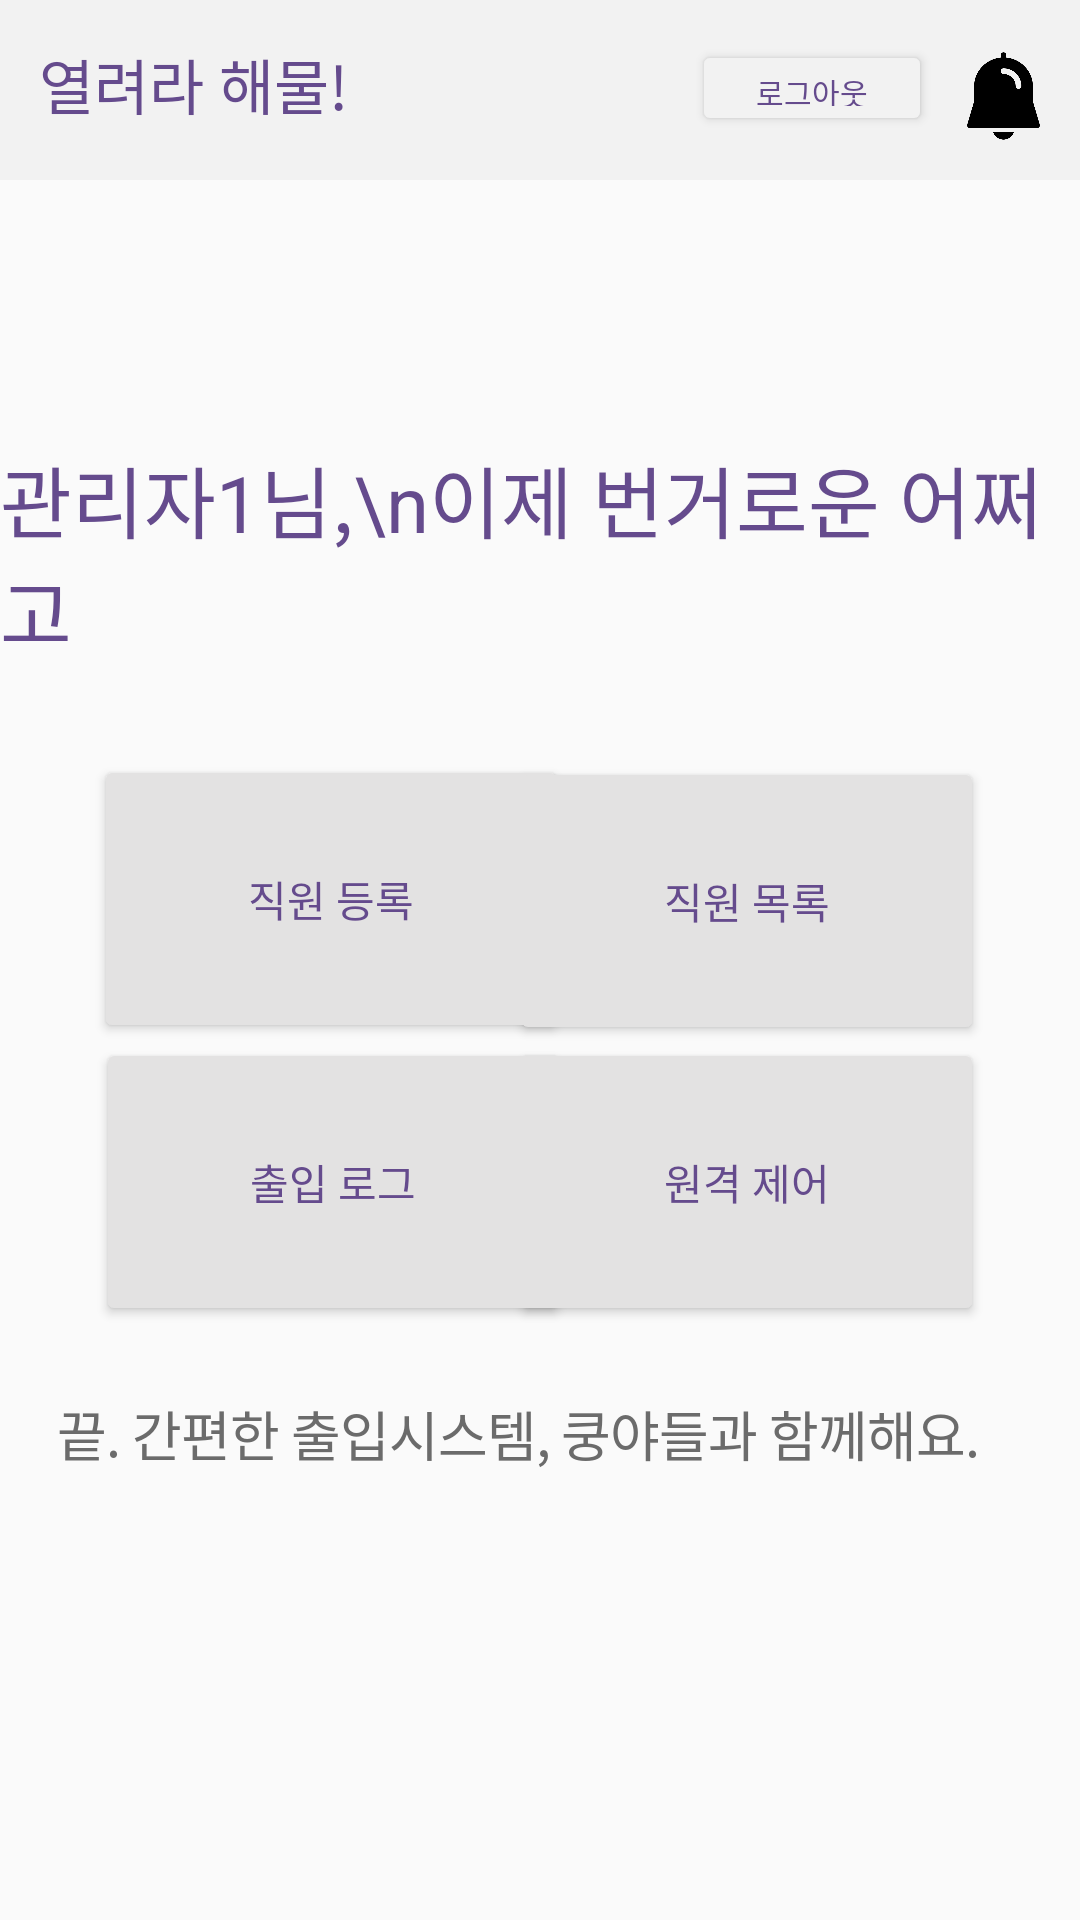

Produce the Android XML layout that renders to this screen, including the resource entries it uses.
<!-- AndroidManifest.xml: application theme Theme.Hanium2 -->
<!-- res/layout/activity_home.xml -->
<?xml version="1.0" encoding="utf-8"?>
<androidx.constraintlayout.widget.ConstraintLayout xmlns:android="http://schemas.android.com/apk/res/android"
    xmlns:app="http://schemas.android.com/apk/res-auto"
    xmlns:tools="http://schemas.android.com/tools"
    android:layout_width="match_parent"
    android:layout_height="match_parent"
    tools:context=".HomeActivity">
    <Button
        android:id="@+id/button6"
        style="@style/Widget.AppCompat.Button"
        android:layout_width="158dp"
        android:layout_height="96dp"
        android:text="출입 로그"
        android:textColor="#654b8d"
        app:backgroundTint="#E3E2E2"
        app:iconTint="#FFFFFF"
        app:layout_constraintBottom_toBottomOf="parent"
        app:layout_constraintEnd_toEndOf="parent"
        app:layout_constraintHorizontal_bias="0.158"
        app:layout_constraintStart_toStartOf="parent"
        app:layout_constraintTop_toTopOf="parent"
        app:layout_constraintVertical_bias="0.636" />

    <Button
        android:id="@+id/button7"
        style="@style/Widget.AppCompat.Button"
        android:layout_width="158dp"
        android:layout_height="96dp"
        android:text="원격 제어"
        android:textColor="#654b8d"
        app:backgroundTint="#E3E2E2"
        app:iconTint="#FFFFFF"
        app:layout_constraintBottom_toBottomOf="parent"
        app:layout_constraintEnd_toEndOf="parent"
        app:layout_constraintHorizontal_bias="0.841"
        app:layout_constraintStart_toStartOf="parent"
        app:layout_constraintTop_toTopOf="parent"
        app:layout_constraintVertical_bias="0.636" />

    <View
        android:id="@+id/view"
        android:layout_width="wrap_content"
        android:layout_height="60dp"
        android:background="#f2f2f2"
        app:layout_constraintBottom_toBottomOf="parent"
        app:layout_constraintEnd_toEndOf="parent"
        app:layout_constraintHorizontal_bias="0.0"
        app:layout_constraintStart_toStartOf="parent"
        app:layout_constraintTop_toTopOf="parent"
        app:layout_constraintVertical_bias="0.0">


    </View>

    <TextView
        android:id="@+id/textView11"
        android:layout_width="wrap_content"
        android:layout_height="wrap_content"
        android:textColor="#654b8d"
        android:textSize="20sp"
        android:textStyle="normal"
        app:layout_constraintBottom_toBottomOf="parent"
        app:layout_constraintEnd_toEndOf="parent"
        app:layout_constraintHorizontal_bias="0.05"
        app:layout_constraintStart_toStartOf="parent"
        app:layout_constraintTop_toTopOf="parent"
        app:layout_constraintVertical_bias="0.022"
        android:text="열려라 해물!" />

    <Button
        android:id="@+id/button8"
        android:layout_width="80dp"
        android:layout_height="32dp"
        android:text="로그아웃"
        android:textColor="#654b8d"
        android:textSize="10sp"
        app:backgroundTint="#f2f2f2"
        app:iconTint="#f2f2f2"
        app:layout_constraintBottom_toBottomOf="parent"
        app:layout_constraintEnd_toEndOf="parent"
        app:layout_constraintHorizontal_bias="0.824"
        app:layout_constraintStart_toStartOf="parent"
        app:layout_constraintTop_toTopOf="parent"
        app:layout_constraintVertical_bias="0.022" />

    <TextView
        android:id="@+id/textView"
        android:layout_width="wrap_content"
        android:layout_height="wrap_content"
        android:textColor="#654b8d"
        android:textSize="26sp"
        android:textStyle="normal"
        app:layout_constraintBottom_toBottomOf="parent"
        app:layout_constraintEnd_toEndOf="parent"
        app:layout_constraintHorizontal_bias="0.221"
        app:layout_constraintStart_toStartOf="parent"
        app:layout_constraintTop_toTopOf="parent"
        app:layout_constraintVertical_bias="0.261"
        android:text="관리자1님,\n이제 번거로운 어쩌고" />


    <Button
        android:id="@+id/btn_r"
        style="@style/Widget.AppCompat.Button"
        android:layout_width="158dp"
        android:layout_height="96dp"
        android:layout_marginEnd="16dp"
        android:layout_marginRight="16dp"
        android:layout_marginBottom="13dp"
        android:text="직원 등록"
        android:textColor="#654b8d"
        app:backgroundTint="#E3E2E2"
        app:iconTint="#FFFFFF"
        app:layout_constraintBottom_toBottomOf="parent"
        app:layout_constraintEnd_toEndOf="parent"
        app:layout_constraintHorizontal_bias="0.168"
        app:layout_constraintStart_toStartOf="parent"
        app:layout_constraintTop_toTopOf="parent"
        app:layout_constraintVertical_bias="0.474" />

    <Button
        android:id="@+id/button_al"
        android:layout_width="25dp"
        android:layout_height="30dp"
        android:layout_centerVertical="true"
        android:background="@drawable/alarm"
        app:layout_constraintBottom_toBottomOf="@+id/view"
        app:layout_constraintEnd_toEndOf="parent"
        app:layout_constraintHorizontal_bias="0.466"
        app:layout_constraintStart_toEndOf="@+id/button8"
        app:layout_constraintTop_toTopOf="parent"
        app:layout_constraintVertical_bias="0.566" />

    <Button
        android:id="@+id/button5"
        style="@style/Widget.AppCompat.Button"
        android:layout_width="158dp"
        android:layout_height="96dp"
        android:text="직원 목록"
        android:textColor="#654b8d"
        app:backgroundTint="#E3E2E2"
        app:iconTint="#FFFFFF"
        app:layout_constraintBottom_toBottomOf="parent"
        app:layout_constraintEnd_toEndOf="parent"
        app:layout_constraintHorizontal_bias="0.841"
        app:layout_constraintStart_toStartOf="parent"
        app:layout_constraintTop_toTopOf="parent"
        app:layout_constraintVertical_bias="0.464" />

    <TextView
        android:layout_width="wrap_content"
        android:layout_height="wrap_content"
        android:letterSpacing="-0.02"
        android:text="끝.
간편한 출입시스템, 쿵야들과 함께해요."
        android:textColor="#6b6b6b"
        android:textSize="18sp"
        android:textStyle="normal"
        app:layout_constraintBottom_toBottomOf="parent"
        app:layout_constraintEnd_toEndOf="parent"
        app:layout_constraintHorizontal_bias="0.369"
        app:layout_constraintStart_toStartOf="parent"
        app:layout_constraintTop_toTopOf="parent"
        app:layout_constraintVertical_bias="0.757" />

</androidx.constraintlayout.widget.ConstraintLayout>
<!-- resources referenced by this layout -->
<resources>
  <!-- drawable alarm: png bitmap (drawable, 7546 bytes) -->
  <style name="Theme.Hanium2" parent="Theme.AppCompat.Light">
          
          <item name="colorPrimary">@color/purple_500</item>
          <item name="colorPrimaryVariant">@color/purple_700</item>
          <item name="colorOnPrimary">@color/white</item>
          
          <item name="colorSecondary">@color/teal_200</item>
          <item name="colorSecondaryVariant">@color/teal_700</item>
          <item name="colorOnSecondary">@color/black</item>
          
          <item name="android:statusBarColor" tools:targetApi="l">?attr/colorPrimaryVariant</item>
          
      </style>
  <!-- not gathered from this repository: default colours our renderer supplied (Android Studio template values) -->
  <color name="purple_500">#FF6200EE</color>
  <color name="purple_700">#FF3700B3</color>
  <color name="teal_200">#FF03DAC5</color>
  <color name="teal_700">#FF018786</color>
  <color name="black">#FF000000</color>
  <color name="white">#FFFFFFFF</color>
</resources>
